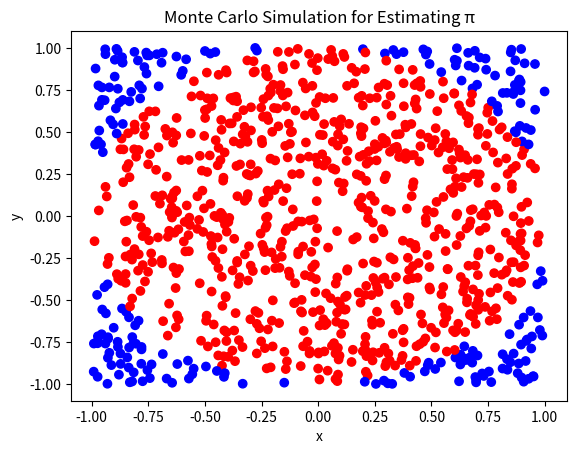

Here is the Python script that generated this plot:
""" DCP_pi_Monte_Carlo.py
This problem was asked by Google.

The area of a circle is defined as πr^2.
Estimate π to 3 decimal places using a Monte Carlo method.

Hint: The basic equation of a circle is x2 + y2 = r2.

[redacted]
[redacted]
"""

import random

# Define the radius of the circle
r = 1

# Define the number of points to generate
N = 1000

# Generate random points in the square
points = []
for _ in range(N):
    x = random.uniform(-r, r)
    y = random.uniform(-r, r)
    points.append((x, y))

# Count the number of points that fall inside the circle
hits = 0
for point in points:
    if point[0] ** 2 + point[1] ** 2 <= r ** 2:
        hits += 1

# Calculate the estimated value of π
pi = 4 * hits / N

# Print the estimated value of π
print("Estimated value of π:", pi)

import matplotlib.pyplot as plt

# Plot the points
plt.scatter([point[0] for point in points], [point[1] for point in points], c=['blue' if point[0] ** 2 + point[1] ** 2 > r ** 2 else 'red' for point in points])

# Add a circle
plt.Circle((0, 0), r, fill=False, color='black')

# Add a title and labels
plt.title("Monte Carlo Simulation for Estimating π")
plt.xlabel("x")
plt.ylabel("y")

# Show the plot
plt.show()
